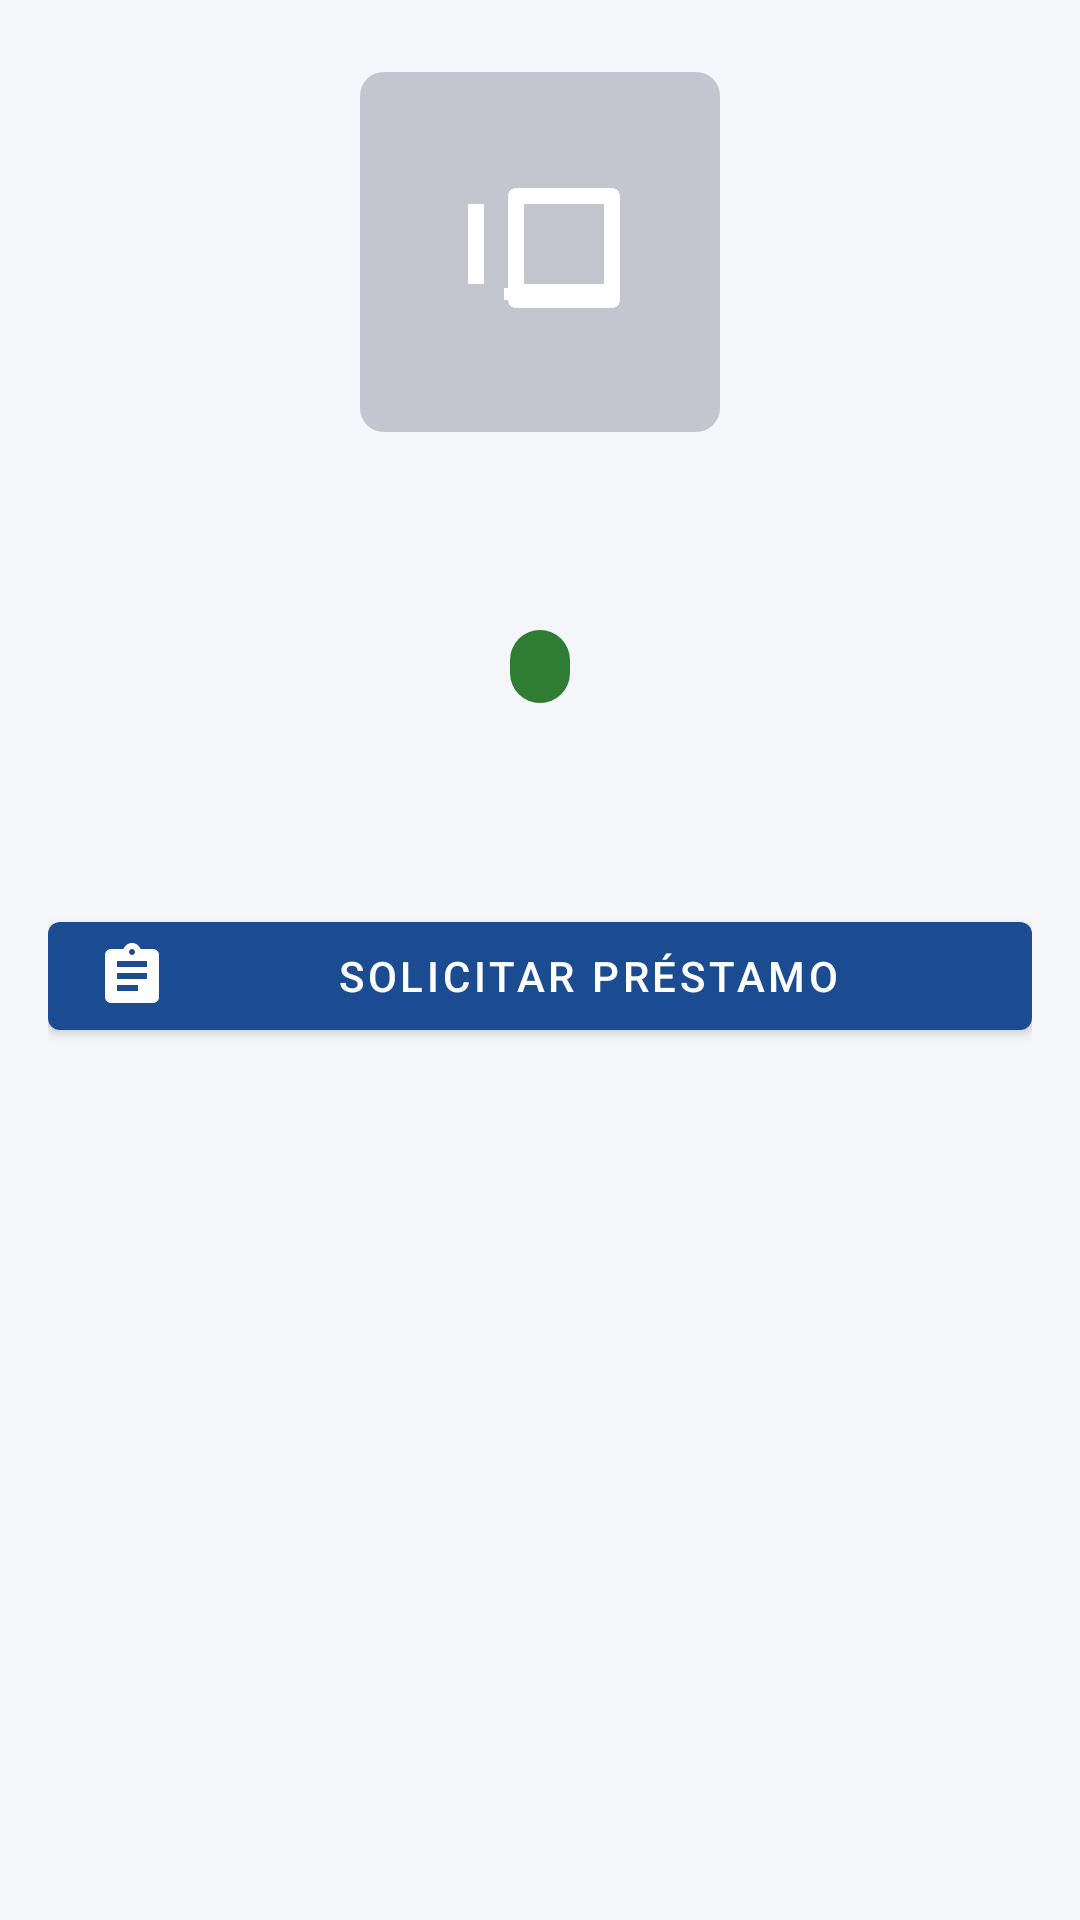

Write the Android layout XML for this screen, with the resource values it uses.
<!-- AndroidManifest.xml: application theme Theme.Sigpel -->
<!-- res/layout/fragment_detalle_equipo.xml -->
<?xml version="1.0" encoding="utf-8"?>
<androidx.core.widget.NestedScrollView xmlns:android="http://schemas.android.com/apk/res/android"
    xmlns:app="http://schemas.android.com/apk/res-auto"
    xmlns:tools="http://schemas.android.com/tools"
    android:layout_width="match_parent"
    android:layout_height="match_parent"
    android:fillViewport="true"
    tools:context="com.puce.sigpel.ui.catalogo.DetalleEquipoFragment">

    <androidx.constraintlayout.widget.ConstraintLayout
        android:layout_width="match_parent"
        android:layout_height="wrap_content">

        <androidx.constraintlayout.widget.ConstraintLayout
            android:id="@+id/content_group"
            android:layout_width="0dp"
            android:layout_height="wrap_content"
            android:layout_marginHorizontal="@dimen/screen_margin"
            android:layout_marginTop="@dimen/section_spacing"
            app:layout_constraintEnd_toEndOf="parent"
            app:layout_constraintStart_toStartOf="parent"
            app:layout_constraintTop_toTopOf="parent"
            app:layout_constraintWidth_max="@dimen/content_max_width">

            <ImageView
                android:id="@+id/image_equipo"
                android:layout_width="@dimen/detalle_image_size"
                android:layout_height="@dimen/detalle_image_size"
                android:background="@drawable/shape_card_placeholder"
                android:contentDescription="@string/cd_imagen_equipo"
                android:padding="28dp"
                android:src="@drawable/ic_devices"
                app:layout_constraintEnd_toEndOf="parent"
                app:layout_constraintStart_toStartOf="parent"
                app:layout_constraintTop_toTopOf="parent"
                app:tint="@color/white" />

            <TextView
                android:id="@+id/text_nombre"
                android:layout_width="match_parent"
                android:layout_height="wrap_content"
                android:layout_marginTop="@dimen/card_spacing"
                android:gravity="center"
                android:textAppearance="@style/Widget.Sigpel.SectionTitle"
                app:layout_constraintTop_toBottomOf="@id/image_equipo"
                tools:text="Proyector Epson PowerLite" />

            <TextView
                android:id="@+id/text_categoria"
                android:layout_width="match_parent"
                android:layout_height="wrap_content"
                android:layout_marginTop="4dp"
                android:gravity="center"
                android:textColor="@color/text_secondary"
                android:textSize="@dimen/text_body"
                app:layout_constraintTop_toBottomOf="@id/text_nombre"
                tools:text="Categoría: Audiovisuales" />

            <TextView
                android:id="@+id/badge_estado"
                style="@style/Widget.Sigpel.EstadoBadge"
                android:layout_width="wrap_content"
                android:layout_height="wrap_content"
                android:layout_marginTop="@dimen/card_spacing"
                android:background="@drawable/shape_badge"
                app:layout_constraintEnd_toEndOf="parent"
                app:layout_constraintStart_toStartOf="parent"
                app:layout_constraintTop_toBottomOf="@id/text_categoria"
                tools:text="Disponible" />

            <TextView
                android:id="@+id/text_descripcion"
                android:layout_width="match_parent"
                android:layout_height="wrap_content"
                android:layout_marginTop="@dimen/section_spacing"
                android:lineSpacingExtra="4dp"
                android:textColor="?attr/colorOnSurface"
                android:textSize="@dimen/text_body"
                app:layout_constraintTop_toBottomOf="@id/badge_estado"
                tools:text="Proyector full HD con conexión HDMI y control remoto incluido." />

            <com.google.android.material.button.MaterialButton
                android:id="@+id/button_solicitar"
                android:layout_width="match_parent"
                android:layout_height="wrap_content"
                android:layout_marginTop="@dimen/section_spacing"
                android:text="@string/detalle_equipo_solicitar"
                app:icon="@drawable/ic_prestamos"
                app:layout_constraintTop_toBottomOf="@id/text_descripcion" />

            <TextView
                android:id="@+id/text_login_requerido"
                android:layout_width="match_parent"
                android:layout_height="wrap_content"
                android:layout_marginTop="@dimen/section_spacing"
                android:gravity="center"
                android:text="@string/detalle_equipo_login_requerido"
                android:textColor="@color/text_secondary"
                android:textSize="@dimen/text_body"
                android:visibility="gone"
                app:layout_constraintTop_toBottomOf="@id/text_descripcion" />

        </androidx.constraintlayout.widget.ConstraintLayout>

        <ProgressBar
            android:id="@+id/progress"
            android:layout_width="wrap_content"
            android:layout_height="wrap_content"
            android:layout_marginTop="64dp"
            android:visibility="gone"
            app:layout_constraintEnd_toEndOf="parent"
            app:layout_constraintStart_toStartOf="parent"
            app:layout_constraintTop_toTopOf="parent" />

        <TextView
            android:id="@+id/text_error"
            android:layout_width="0dp"
            android:layout_height="wrap_content"
            android:layout_margin="@dimen/screen_margin"
            android:gravity="center"
            android:textColor="@color/error"
            android:visibility="gone"
            app:layout_constraintEnd_toEndOf="parent"
            app:layout_constraintStart_toStartOf="parent"
            app:layout_constraintTop_toTopOf="parent"
            tools:text="No se pudo cargar el equipo" />

    </androidx.constraintlayout.widget.ConstraintLayout>

</androidx.core.widget.NestedScrollView>
<!-- resources referenced by this layout -->
<resources>
  <color name="error">#C62828</color>
  <color name="text_secondary">#5F6368</color>
  <color name="white">#FFFFFF</color>
  <dimen name="card_spacing">8dp</dimen>
  <dimen name="content_max_width">600dp</dimen>
  <dimen name="detalle_image_size">120dp</dimen>
  <dimen name="screen_margin">16dp</dimen>
  <dimen name="section_spacing">24dp</dimen>
  <dimen name="text_body">14sp</dimen>
  <!-- drawable ic_devices (drawable) -->
  <vector xmlns:android="http://schemas.android.com/apk/res/android"
      android:width="24dp"
      android:height="24dp"
      android:viewportWidth="24"
      android:viewportHeight="24"
      android:tint="?attr/colorControlNormal">
      <path
          android:fillColor="#FF000000"
          android:pathData="M3,6h2v10L3,16L3,6zM7.5,18h9v-1.5h-9L7.5,18zM21,4L9,4c-0.55,0 -1,0.45 -1,1v13c0,0.55 0.45,1 1,1h12c0.55,0 1,-0.45 1,-1L22,5c0,-0.55 -0.45,-1 -1,-1zM20,16L10,16L10,6h10v10z" />
  </vector>
  <!-- drawable ic_prestamos (drawable) -->
  <vector xmlns:android="http://schemas.android.com/apk/res/android"
      android:width="24dp"
      android:height="24dp"
      android:viewportWidth="24"
      android:viewportHeight="24"
      android:tint="?attr/colorControlNormal">
      <path
          android:fillColor="#FF000000"
          android:pathData="M19,3h-4.18C14.4,1.84 13.3,1 12,1c-1.3,0 -2.4,0.84 -2.82,2H5C3.9,3 3,3.9 3,5v14c0,1.1 0.9,2 2,2h14c1.1,0 2,-0.9 2,-2V5c0,-1.1 -0.9,-2 -2,-2zM12,3c0.55,0 1,0.45 1,1s-0.45,1 -1,1 -1,-0.45 -1,-1 0.45,-1 1,-1zM14,17L7,17v-2h7v2zM17,13L7,13v-2h10v2zM17,9L7,9L7,7h10v2z" />
  </vector>
  <!-- drawable shape_badge (drawable) -->
  <?xml version="1.0" encoding="utf-8"?>
  <shape xmlns:android="http://schemas.android.com/apk/res/android" android:shape="rectangle">
      <corners android:radius="12dp" />
      <solid android:color="@color/estado_disponible" />
  </shape>
  <!-- drawable shape_card_placeholder (drawable) -->
  <?xml version="1.0" encoding="utf-8"?>
  <shape xmlns:android="http://schemas.android.com/apk/res/android" android:shape="rectangle">
      <corners android:radius="8dp" />
      <solid android:color="@color/outline" />
  </shape>
  <string name="cd_imagen_equipo">Imagen del equipo</string>
  <string name="detalle_equipo_login_requerido">Inicia sesión como estudiante para solicitar este equipo</string>
  <string name="detalle_equipo_solicitar">Solicitar préstamo</string>
  <style name="Widget.Sigpel.EstadoBadge" parent="">
          <item name="android:paddingStart">10dp</item>
          <item name="android:paddingEnd">10dp</item>
          <item name="android:paddingTop">4dp</item>
          <item name="android:paddingBottom">4dp</item>
          <item name="android:textColor">@color/white</item>
          <item name="android:textSize">12sp</item>
          <item name="android:textStyle">bold</item>
          <item name="android:gravity">center</item>
      </style>
  <style name="Widget.Sigpel.SectionTitle" parent="">
          <item name="android:textSize">20sp</item>
          <item name="android:textStyle">bold</item>
          <item name="android:textColor">?attr/colorOnSurface</item>
      </style>
  <color name="estado_disponible">#2E7D32</color>
  <color name="outline">#C4C6CF</color>
  <color name="puce_blue">#1B4B91</color>
  <color name="puce_blue_dark">#0F2E5C</color>
  <color name="puce_gold">#C9A227</color>
  <color name="black">#000000</color>
  <color name="background_light">#F5F6FA</color>
  <color name="surface_light">#FFFFFF</color>
  <color name="on_surface_light">#1A1C1E</color>
</resources>
